Run: headless pygame with SDL's dummy video driver; simulated clock (each Clock.tick advances the game by its frame time, no real sleeping); random seed 0; keys injected as events and as key.get_pressed() state; no mouse input.
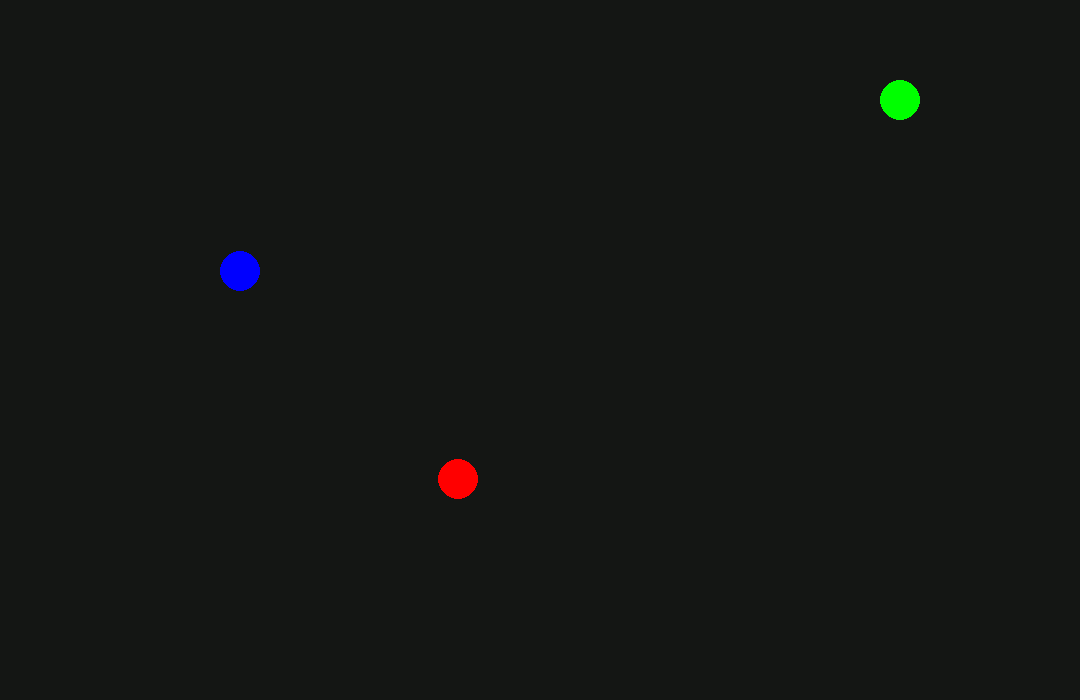
Frame 1 of 4 · flips 1–60 · no input
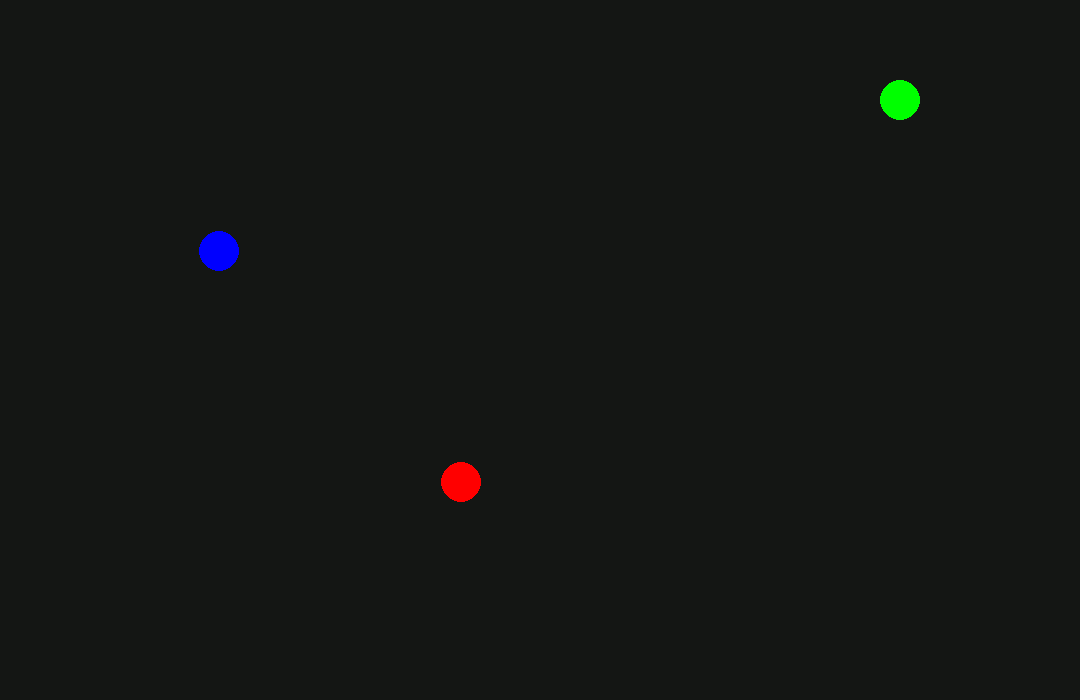
Frame 2 of 4 · flips 61–180 · tapped SPACE, RETURN · held RIGHT (→), D
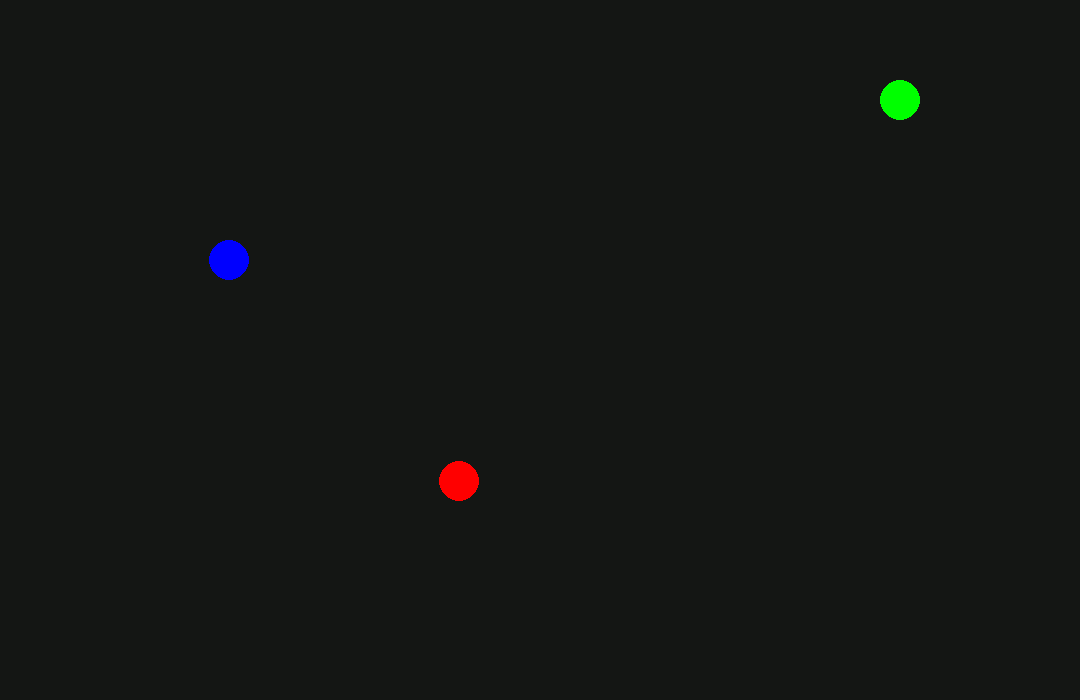
Frame 3 of 4 · flips 181–300 · held DOWN (↓), S
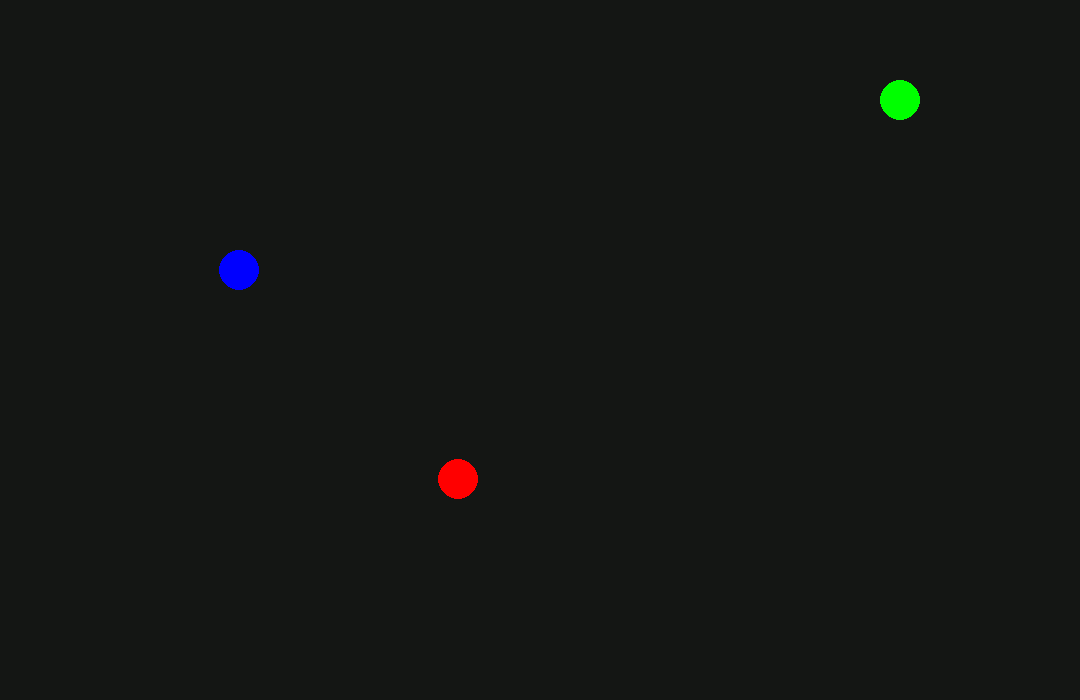
Frame 4 of 4 · flips 301–420 · held LEFT (←), A, UP (↑), W

The pygame program that drew these frames:

import pygame, math

pygame.init()
screen = pygame.display.set_mode((1080, 700))
clock = pygame.time.Clock()


G = 6.6743e-11
m1, m2, m3 = 9.9891e19, 5.972e20, 2e21
dt = 0
x1, y1 = 50, 89
x2, y2 = 490, 510
x3, y3 = 900, 100

running = True
while running:

  for event in pygame.event.get():
    if event.type== pygame.QUIT:
      running = False

  #<program logic>#


  p1 = [x1, y1]
  p2 = [x2, y2]
  p3 = [x3, y3]
  r12 = ((p1[0]-p2[0])**2 + (p1[1]-p2[1])**2)  # no power of 1/2 because we do squre of it later 
  r13 = ((p1[0]-p3[0])**2 + (p1[1]-p3[1])**2)
  r23 = ((p3[0]-p2[0])**2 + (p3[1]-p2[1])**2)
  #angles

  #theta_1 = math.atan((x2-x1)/(y1-y2))
  #theta_2 = math.atan((x1-x2)/(y2-y1))

  # i just realoze we dont need theta lol

  #acceleration

  a1 = (G*m2)/r12   # r is not squared because we didnt square root it before
  a2 = (G*m1)/r12   # same logic
  a3 = (G*m1)/r13 

  screen.fill("#141614")
  pygame.draw.circle(screen, "blue", p1, 20)
  pygame.draw.circle(screen, "red", p2, 20)
  pygame.draw.circle(screen, "green", p3, 20)
  
  


  if r12 > 100000:
    #movement in x-axis
    ax = a1*((x2-x1)/r12)
    bx = a2*((x1-x2)/r12)
    x1 += ax*dt
    x2 += bx*dt

    #movement in y-axis
    ay = a1*((y1-y2)/r12)
    by = a2*((y2-y1)/r12)
    y1 -= ay*dt
    y2 -= by*dt
  else:
    #movement in x-axis
    ax = a1*((x2-x1)/r12)
    bx = a2*((x1-x2)/r12)
    x1 -= ax*dt
    x2 -= bx*dt

    #movement in y-axis
    ay = a1*((y1-y2)/r12)
    by = a2*((y2-y1)/r12)
    y1 += ay*dt
    y2 += by*dt
  




  pygame.display.flip()
  dt = clock.tick(60) / 1000
  
